Run: headless pygame with SDL's dummy video driver; simulated clock (each Clock.tick advances the game by its frame time, no real sleeping); random seed 0; keys injected as events and as key.get_pressed() state; no mouse input.
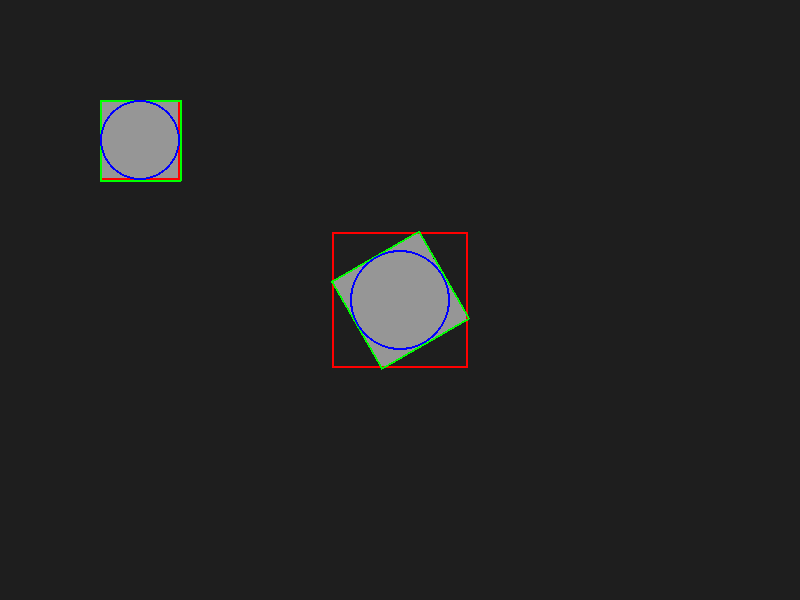
Frame 1 of 4 · flips 1–60 · no input
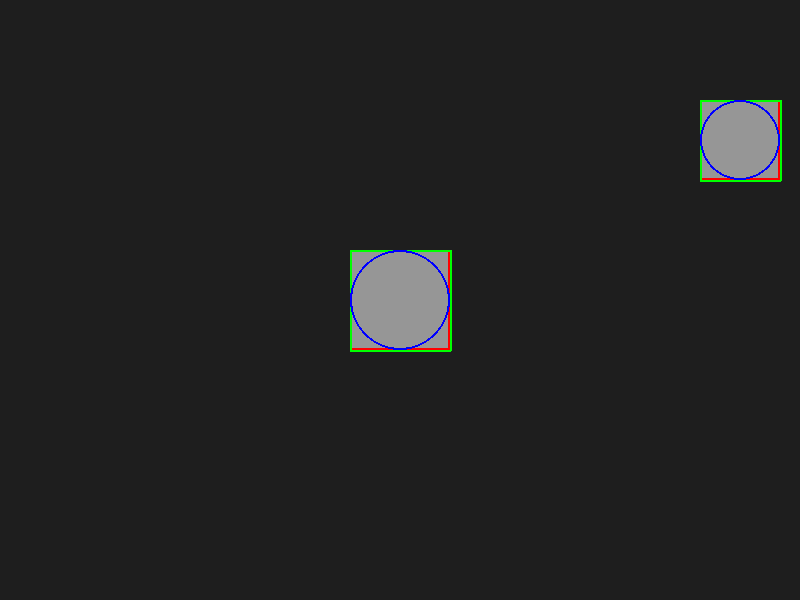
Frame 2 of 4 · flips 61–180 · tapped SPACE, RETURN · held RIGHT (→), D
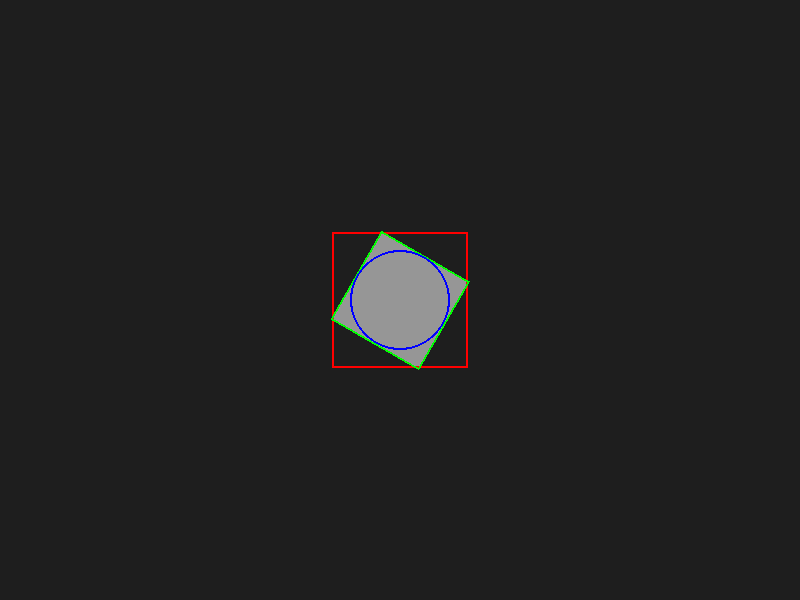
Frame 3 of 4 · flips 181–300 · held DOWN (↓), S
Frame 4 of 4 · flips 301–420 · held LEFT (←), A, UP (↑), W · screen same as frame 1, image omitted

The pygame program that drew these frames:

import pygame
import sys

# 1. 초기화 및 창 설정
pygame.init()
screen_width = 800
screen_height = 600
screen = pygame.display.set_mode((screen_width, screen_height))
pygame.display.set_caption("SAT 기반 OBB 충돌 감지")

# 색상 정의
GRAY = (150, 150, 150)
RED = (255, 0, 0)
BLUE = (0, 0, 255)
GREEN = (0, 255, 0)
YELLOW = (255, 255, 0)
BG_COLOR = (30, 30, 30)

# 2. 오브젝트 설정
player_rect = pygame.Rect(100, 100, 80, 80)
player_radius = player_rect.width // 2
player_speed = 5

static_rect_size = (100, 100)
static_center = (screen_width // 2, screen_height // 2)
static_radius = static_rect_size[0] // 2

# 회전 관련 변수
angle = 0
base_rotation_speed = 1

clock = pygame.time.Clock()

# --- SAT 충돌 라이브러리 함수 ---

def get_obb_points(center, size, angle):
    cx, cy = center
    w, h = size
    points = [
        pygame.Vector2(-w//2, -h//2),
        pygame.Vector2(w//2, -h//2),
        pygame.Vector2(w//2, h//2),
        pygame.Vector2(-w//2, h//2)
    ]
    return [p.rotate(angle) + (cx, cy) for p in points]

def get_axes(points):
    """다각형의 변에 수직인 법선 벡터(분리축 후보)들을 추출"""
    axes = []
    for i in range(len(points)):
        p1 = points[i]
        p2 = points[(i + 1) % len(points)]
        edge = p2 - p1
        # 변에 수직인 벡터(법선) 계산
        normal = pygame.Vector2(-edge.y, edge.x)
        if normal.length() > 0:
            axes.append(normal.normalize())
    return axes

def project_polygon(points, axis):
    """축 위로 다각형의 모든 점을 투영시켜 최소/최대 범위를 반환"""
    dots = [p.dot(axis) for p in points]
    return min(dots), max(dots)

def check_obb_collision(poly1, poly2):
    """SAT 알고리즘을 사용해 두 다각형의 충돌 여부 판단"""
    axes = get_axes(poly1) + get_axes(poly2)
    for axis in axes:
        min1, max1 = project_polygon(poly1, axis)
        min2, max2 = project_polygon(poly2, axis)
        # 투영된 범위 사이에 틈(Gap)이 있다면 충돌하지 않음
        if max1 < min2 or max2 < min1:
            return False
    return True # 모든 축에서 겹친다면 충돌

while True:
    for event in pygame.event.get():
        if event.type == pygame.QUIT:
            pygame.quit()
            sys.exit()

    # 3. 입력 처리
    keys = pygame.key.get_pressed()
    if keys[pygame.K_LEFT]:  player_rect.x -= player_speed
    if keys[pygame.K_RIGHT]: player_rect.x += player_speed
    if keys[pygame.K_UP]:    player_rect.y -= player_speed
    if keys[pygame.K_DOWN]:  player_rect.y += player_speed
    
    rotation_speed = base_rotation_speed * 5 if keys[pygame.K_z] else base_rotation_speed
    angle += rotation_speed

    # 4. 충돌 데이터 준비
    # 플레이어와 고정 오브젝트의 실시간 꼭짓점(OBB) 좌표 추출
    player_points = get_obb_points(player_rect.center, (player_rect.width, player_rect.height), 0)
    static_points = get_obb_points(static_center, static_rect_size, angle)

    # SAT 충돌 감지 수행
    obb_colliding = check_obb_collision(player_points, static_points)

    # 5. 화면 그리기
    # OBB 충돌 시 배경 빨간색, 원형 충돌 시 노란색 (중첩 시 빨간색 우선)
    dx = player_rect.centerx - static_center[0]
    dy = player_rect.centery - static_center[1]
    circle_colliding = (dx**2 + dy**2) <= (player_radius + static_radius)**2

    bg_color = RED if obb_colliding else (YELLOW if circle_colliding else BG_COLOR)
    screen.fill(bg_color)

    # 본체 그리기 (회전 구현)
    static_surface = pygame.Surface(static_rect_size, pygame.SRCALPHA)
    static_surface.fill(GRAY)
    rotated_static = pygame.transform.rotate(static_surface, -angle)
    new_rect = rotated_static.get_rect(center=static_center)
    
    pygame.draw.rect(screen, GRAY, player_rect)
    screen.blit(rotated_static, new_rect.topleft)

    # 시각화 (AABB-빨강, OBB-초록, 원-파랑)
    pygame.draw.rect(screen, RED, player_rect, 2)
    pygame.draw.rect(screen, RED, new_rect, 2)
    pygame.draw.polygon(screen, GREEN, static_points, 2)
    pygame.draw.polygon(screen, GREEN, player_points, 2)
    pygame.draw.circle(screen, BLUE, player_rect.center, player_radius, 2)
    pygame.draw.circle(screen, BLUE, static_center, static_radius, 2)

    pygame.display.flip()
    clock.tick(60)
